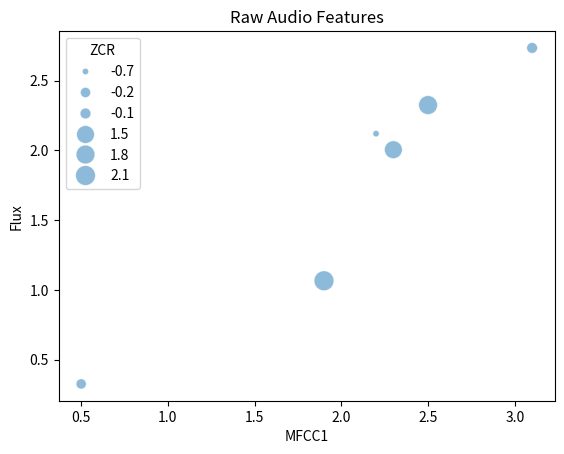
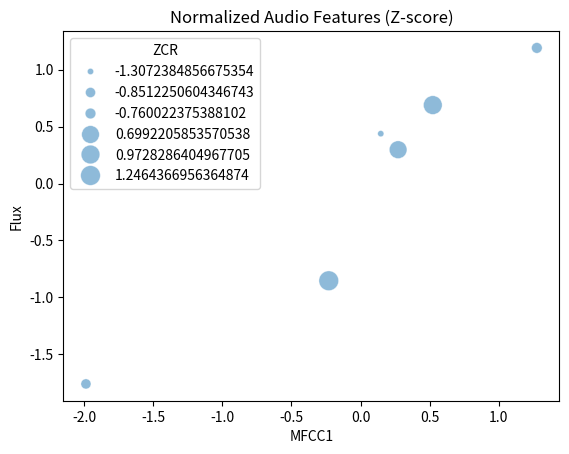
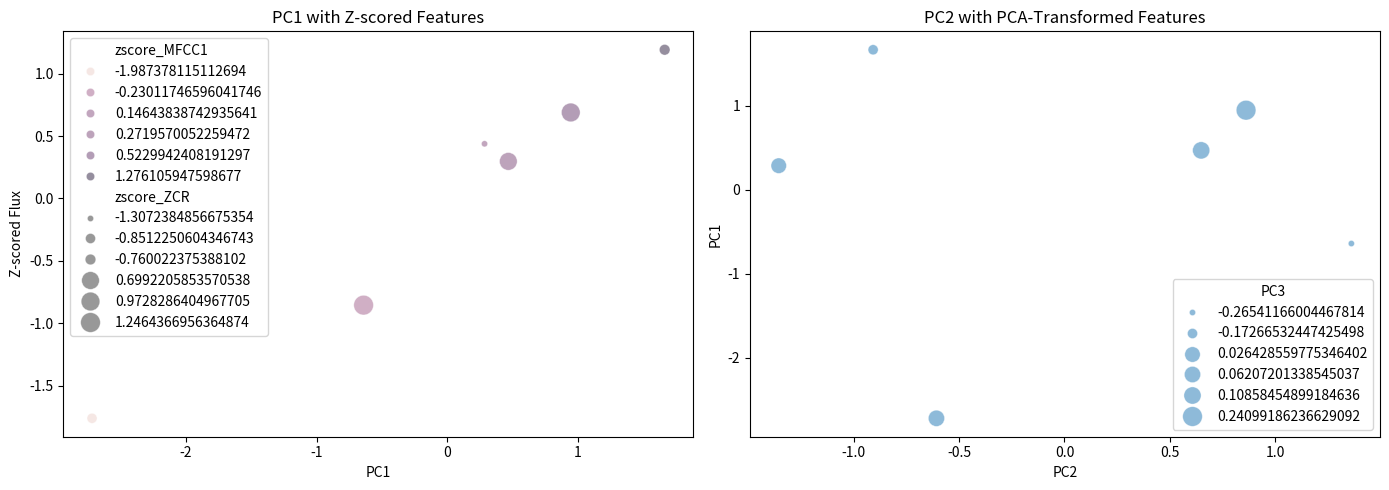

Generate these figures, in order, with matplotlib:
import numpy as np
import seaborn as sns
import pandas as pd
import matplotlib.pyplot as plt
data = np.array([
    [2.5, 2.325,  1.8],
    [0.5, 0.325,  -0.2],
    [2.2, 2.120, -0.7],
    [1.9, 1.065,  2.1],
    [3.1, 2.735,  -0.1],
    [2.3, 2.005,  1.5]
])

# first pass to pandas and plot as-is using seaborn
df = pd.DataFrame(data, columns=['MFCC1', 'Flux', 'ZCR'])

# . Plot the raw features in 3 dimensions using seaborn’s scatterplot() function:

plt.figure()
# First arg is the data (full pd.DataFrame)
# Pass one feature (column) as ‘x’, one as ‘y’, and one to the ‘size’ or ‘hue’ variable
sns.scatterplot(data=df, x='MFCC1', y='Flux', size='ZCR', sizes=(20, 200), alpha=0.5)
#show plot with title and labels
plt.title('Raw Audio Features')
# plt.show


# Normalize the data using z-score 
from scipy.stats import zscore
data_z = zscore(data)

# Create a new DataFrame with the normalized data
df_z = pd.DataFrame(data_z, columns=['MFCC1', 'Flux', 'ZCR'])

# Show the normalized DataFrame
print(df_z)
plt.figure()
# Plot the normalized features
sns.scatterplot(data=df_z, x='MFCC1', y='Flux', size='ZCR', sizes=(20, 200), alpha=0.5)
#show plot
plt.title('Normalized Audio Features (Z-score)')
# plt.show()  

#compute covariance matrix using np.cov()
cov_matrix = np.cov(data_z, rowvar=False)
#pass covariance matric to np,lingalg.eig and sort
eigenvalues, eigenvectors = np.linalg.eig(cov_matrix)
#sort eigenvalues and eigenvectors in descending order
sorted_indices = np.argsort(eigenvalues)[::-1]
eigenvalues = eigenvalues[sorted_indices]
eigenvectors = eigenvectors[:, sorted_indices]
#compute explained variance ratio by dividing each eigenvalue by total sum
explained_variance_ratio = eigenvalues / np.sum(eigenvalues)
#project data to PC space by computing dot product of the matric of z score data with the eighen vectors
data_pca = np.dot(data_z, eigenvectors)
# Create a new DataFrame with the PCA-transformed data
df_pca = pd.DataFrame(data_pca, columns=['PC1', 'PC2', 'PC3'])
# Show the PCA-transformed DataFrame
print(df_pca)

# Combine PC scores with z-scored features for mixed plotting needs
combined_df = pd.concat([
    df_z.add_prefix('zscore_'),
    df_pca
], axis=1)

fig, axes = plt.subplots(1, 2, figsize=(14, 5))

# Plot PC1 against z-scored versions of the original features
sns.scatterplot(
    data=combined_df,
    x='PC1',
    y='zscore_Flux',
    size='zscore_ZCR',
    hue='zscore_MFCC1',
    sizes=(20, 200),
    alpha=0.5,
    ax=axes[0]
)
axes[0].set_title('PC1 with Z-scored Features')
axes[0].set_xlabel('PC1')
axes[0].set_ylabel('Z-scored Flux')

# Plot PC2 to inspect the PCA-transformed feature space directly
sns.scatterplot(
    data=df_pca,
    x='PC2',
    y='PC1',
    size='PC3',
    sizes=(20, 200),
    alpha=0.5,
    ax=axes[1]
)
axes[1].set_title('PC2 with PCA-Transformed Features')
axes[1].set_xlabel('PC2')
axes[1].set_ylabel('PC1')

plt.tight_layout()
plt.show()
